Run: headless pygame with SDL's dummy video driver; simulated clock (each Clock.tick advances the game by its frame time, no real sleeping); random seed 0; keys injected as events and as key.get_pressed() state; mouse plan: one left click at the window centre at the start of phase 2, then a move to the lower-right quarter at the start of phase 3.
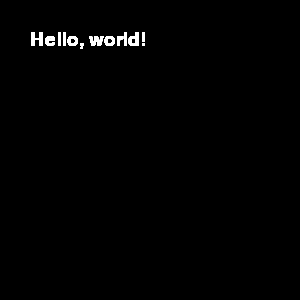
Frame 1 of 4 · flips 1–60 · no input
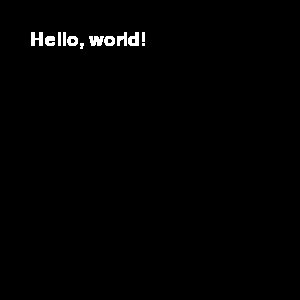
Frame 2 of 4 · flips 61–180 · clicked the window centre · tapped SPACE, RETURN · held RIGHT (→), D
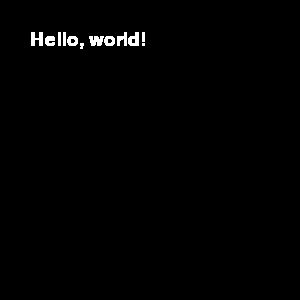
Frame 3 of 4 · flips 181–300 · moved the mouse to the lower-right quarter · held DOWN (↓), S
Frame 4 of 4 · flips 301–420 · held LEFT (←), A, UP (↑), W · screen unchanged from frame 3, image omitted

The pygame program that drew these frames:

import pygame

pygame.init()
screen = pygame.display.set_mode((300,300))
font = pygame.font.Font(None, 28)
text = font.render("Hello, world!", True, (255, 255, 255))
text_rect = text.get_rect()
while True:
    screen.blit(text,(30,30))
    pygame.display.update()
    for event in pygame.event.get():
        if event.type == pygame.MOUSEBUTTONDOWN:
            print(pygame.mouse.get_pos())
    '''print(text_rect.x)      # Tọa độ x của góc trái trên của hình chữ nhật chứa dòng chữ
    print(text_rect.y)      # Tọa độ y của góc trái trên của hình chữ nhật chứa dòng chữ
    print(text_rect.width)  # Chiều rộng của hình chữ nhật chứa dòng chữ
    print(text_rect.height) # Chiều cao của hình chữ nhật chứa dòng chữ'''
